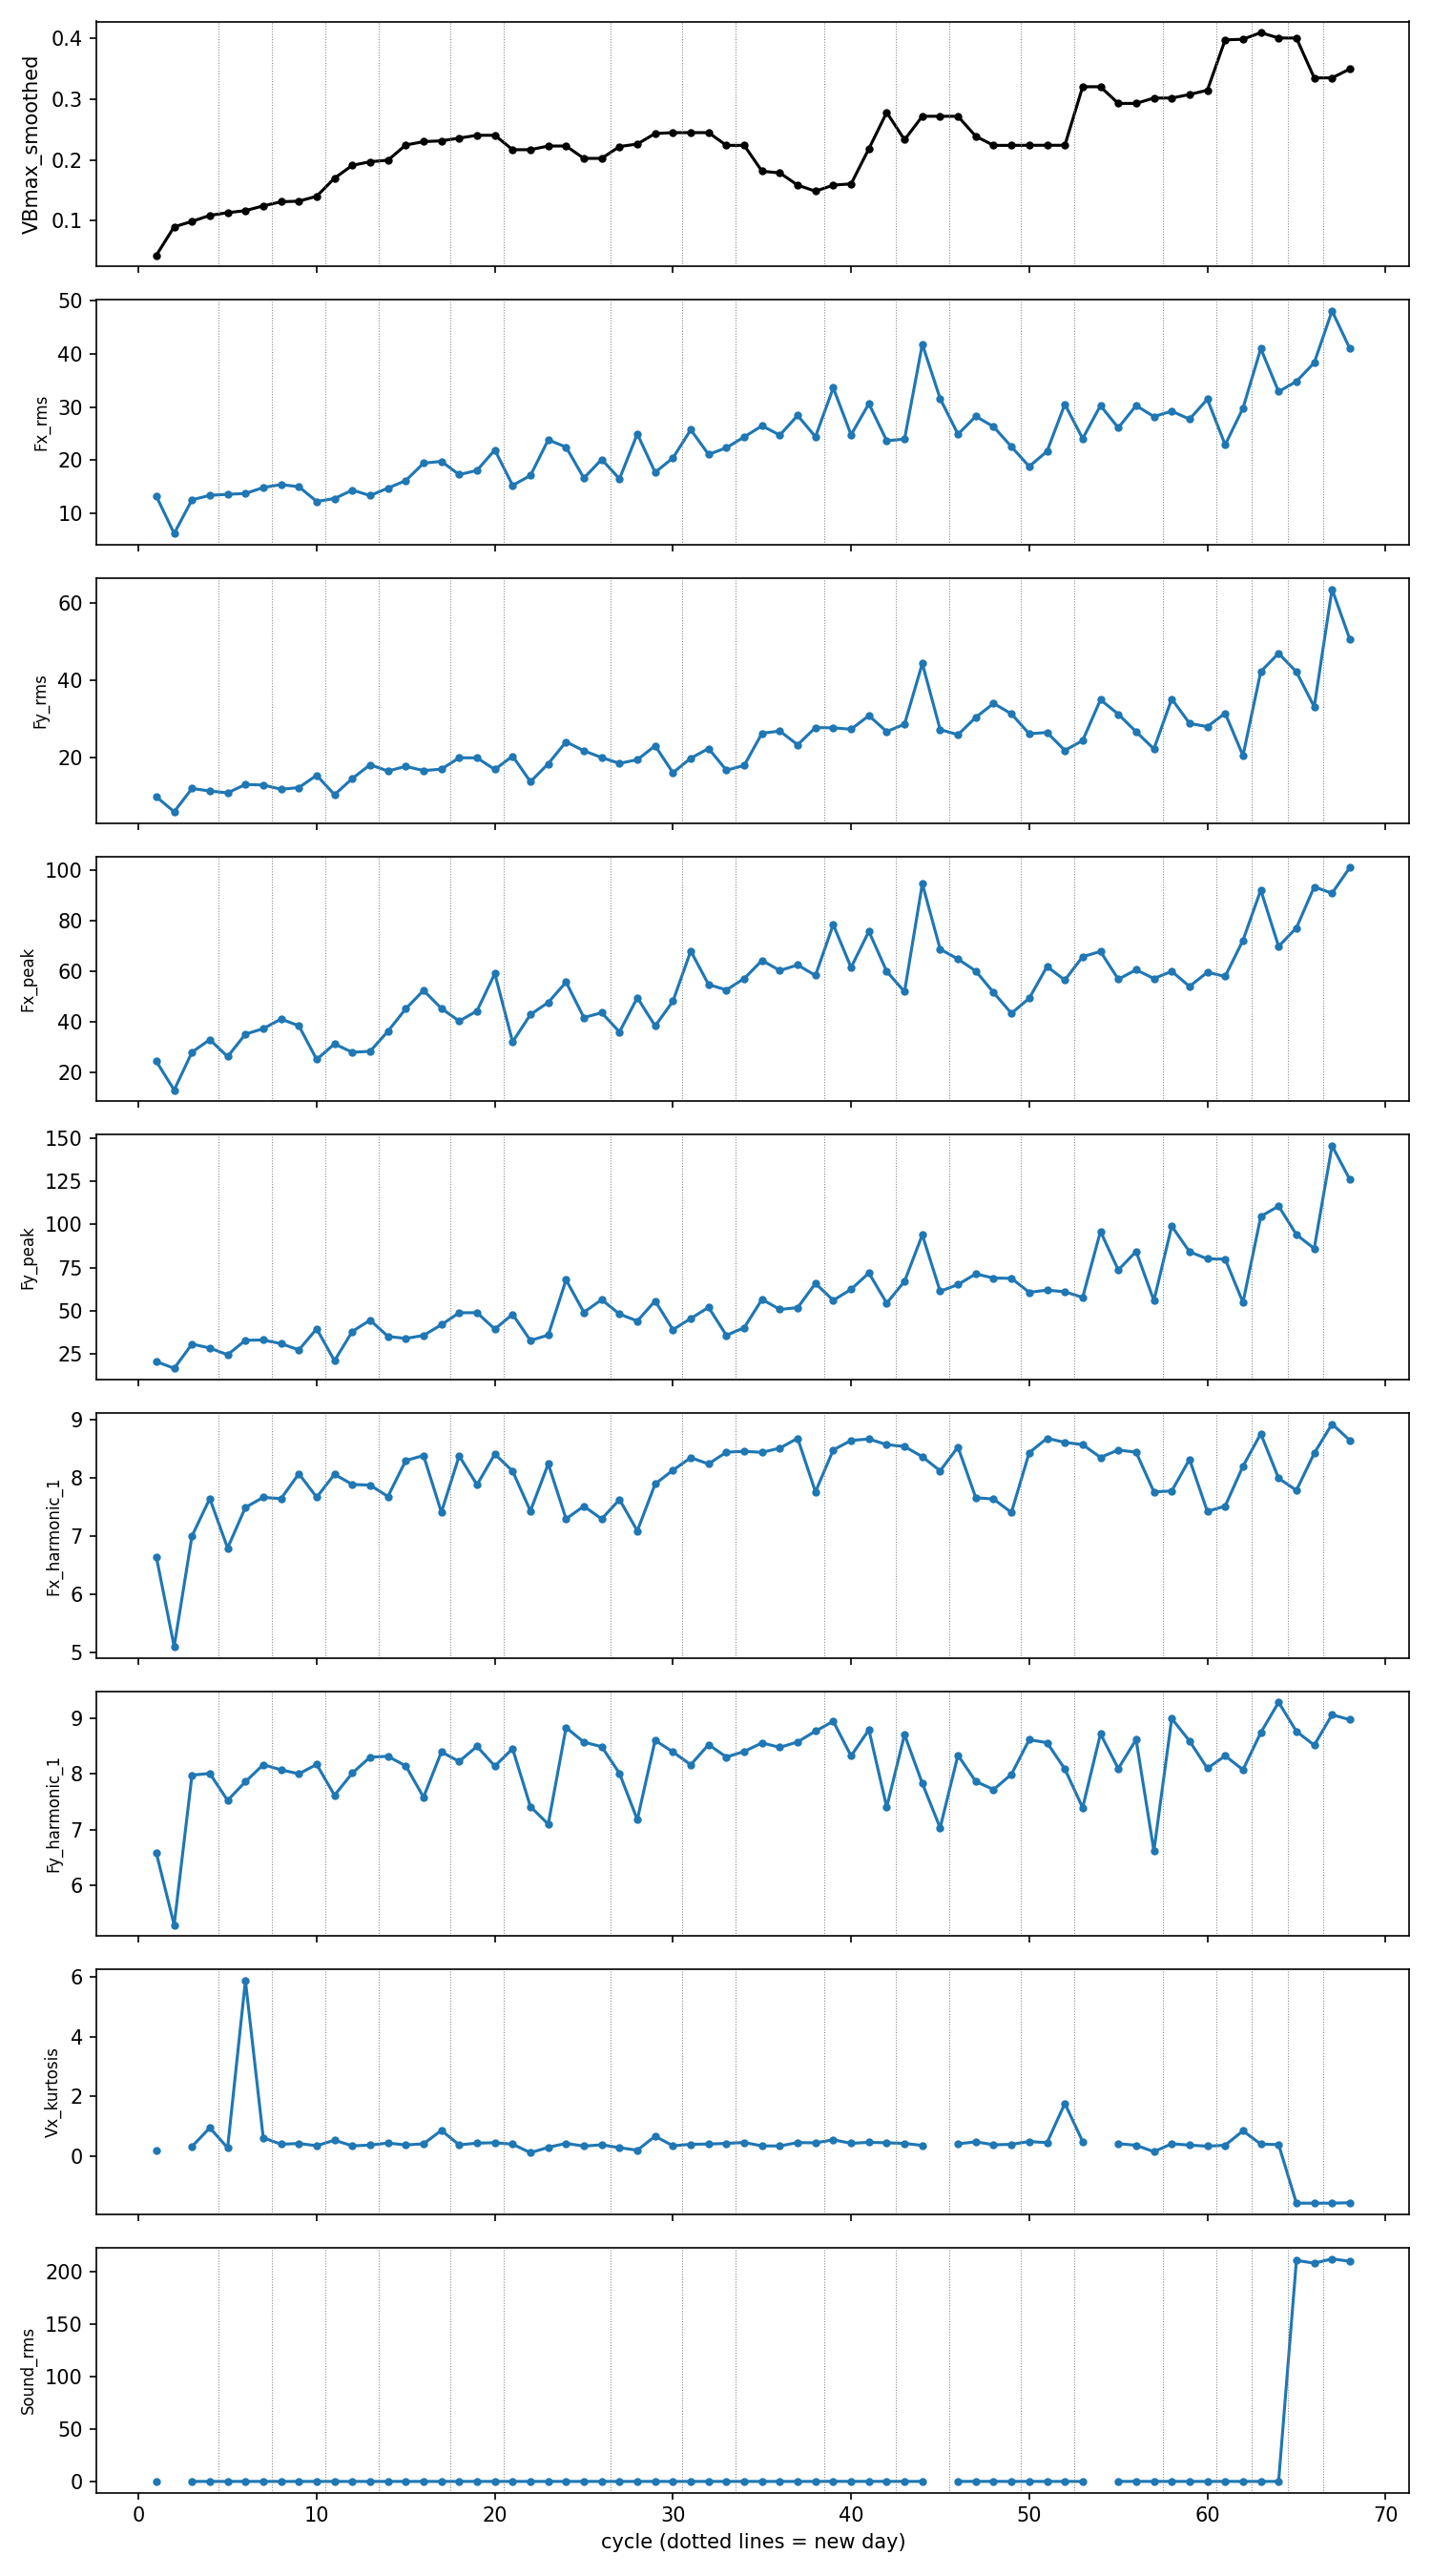

This figure's Python source:
import pandas as pd, numpy as np
import matplotlib; matplotlib.use("Agg")
import matplotlib.pyplot as plt
from scipy.stats import spearmanr

df = pd.read_parquet("data/features.parquet")
lab = pd.read_csv("data/labels.csv")
vb = "VBmax_smoothed" if "VBmax_smoothed" in lab.columns else next(c for c in lab.columns if "vb" in c.lower())
feats = ["Fx_rms", "Fy_rms", "Fx_peak", "Fy_peak", "Fx_harmonic_1", "Fy_harmonic_1", "Vx_kurtosis", "Sound_rms"]
feats = [f for f in feats if f in df.columns]

g = df.groupby("cycle")[feats].mean()
day = df.groupby("cycle").source_file.first().str[:5]
g = g.join(lab.set_index("cycle")[vb])
print("Spearman with VBmax (cycle means):")
for f in feats:
    print(f"  {f:16s} {spearmanr(g[f], g[vb], nan_policy='omit')[0]:+.2f}")
print(f"  cycle number     {spearmanr(g.index, g[vb])[0]:+.2f}")

fig, axs = plt.subplots(len(feats) + 1, 1, figsize=(10, 2 * (len(feats) + 1)), sharex=True)
axs[0].plot(g.index, g[vb], "k.-"); axs[0].set_ylabel(vb)
for ax, f in zip(axs[1:], feats):
    ax.plot(g.index, g[f], ".-"); ax.set_ylabel(f, fontsize=8)
edges = [c for c, (a, b) in zip(g.index[1:], zip(day.values[:-1], day.values[1:])) if a != b]
for ax in axs:
    for e in edges: ax.axvline(e - 0.5, color="grey", lw=0.5, ls=":")
axs[-1].set_xlabel("cycle (dotted lines = new day)")
plt.tight_layout(); plt.savefig("results/feature_trends.png", dpi=150)
print("saved results/feature_trends.png")
